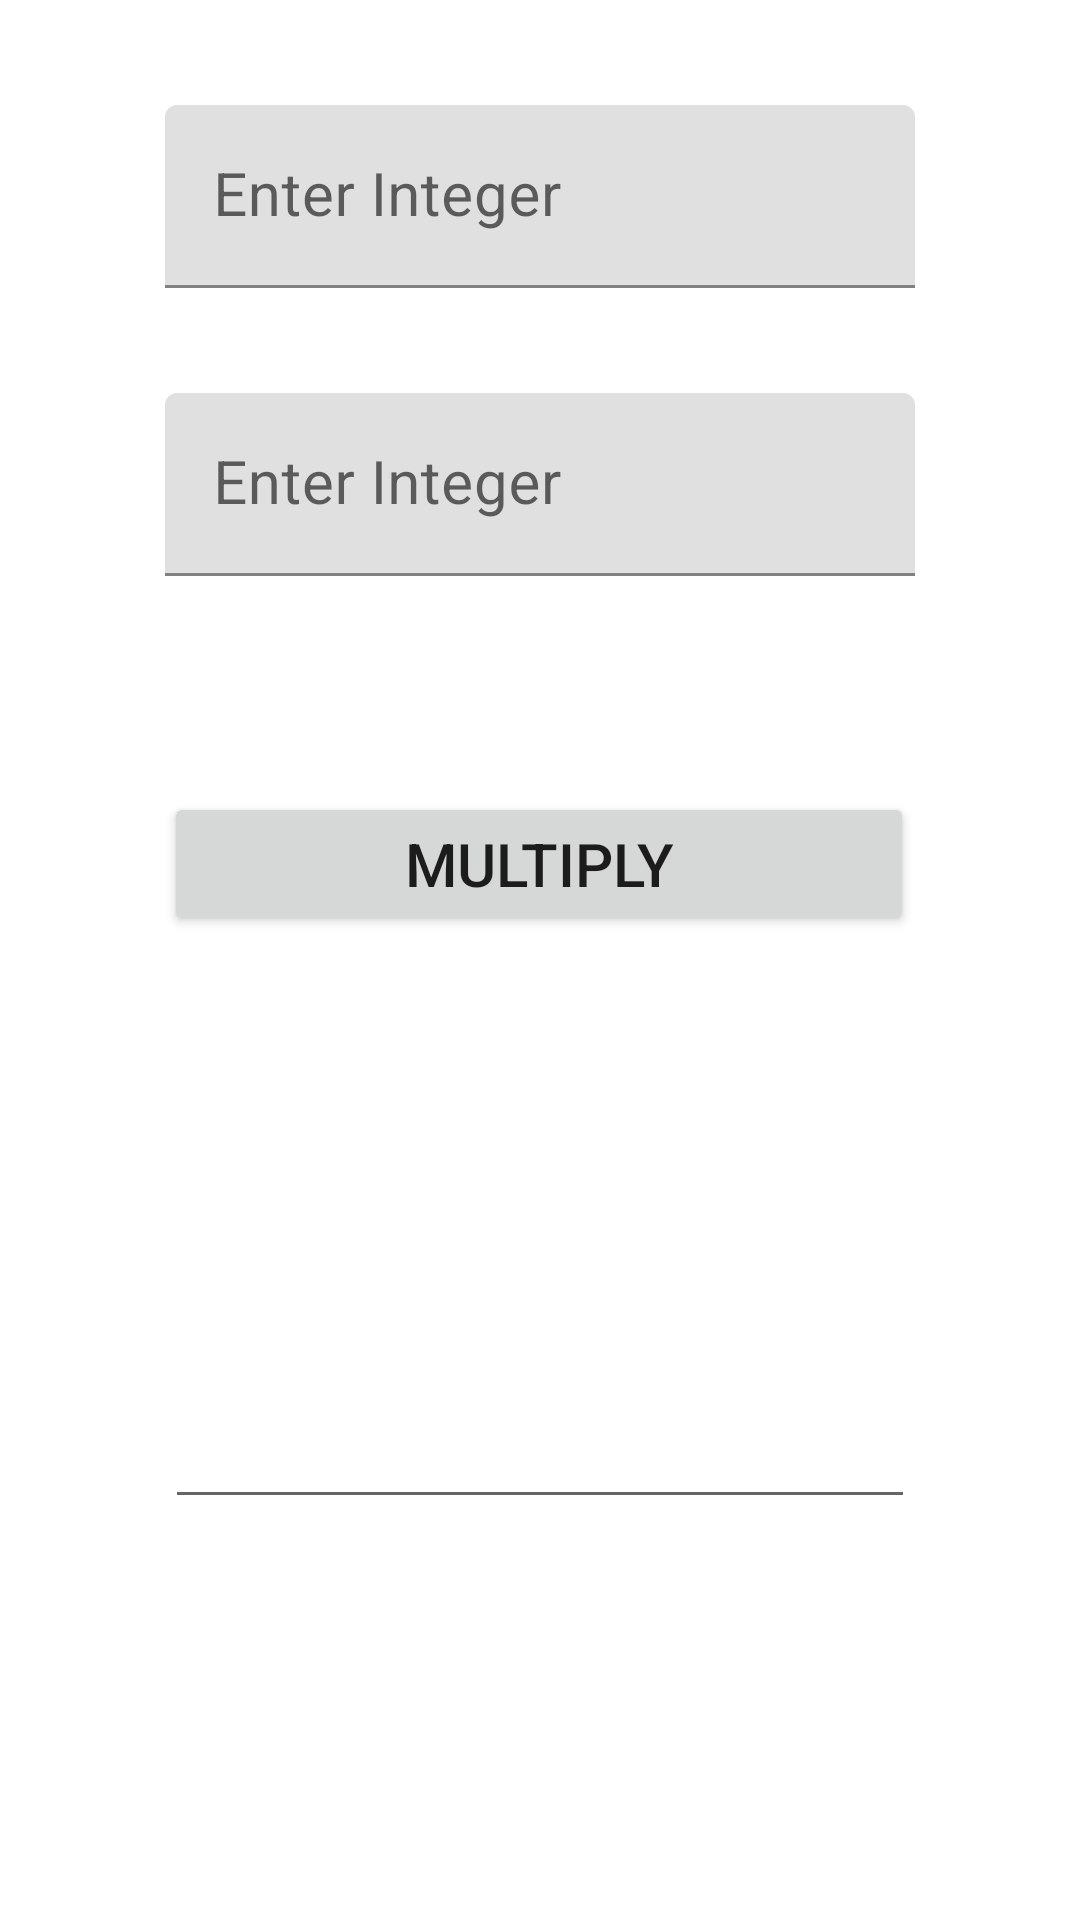

Android layout source for this screen:
<!-- AndroidManifest.xml: application theme Theme.MyRecyclerApplication -->
<!-- res/layout/activity_button.xml -->
<?xml version="1.0" encoding="utf-8"?>
<androidx.constraintlayout.widget.ConstraintLayout
    xmlns:android="http://schemas.android.com/apk/res/android"
    xmlns:tools="http://schemas.android.com/tools"
    xmlns:app="http://schemas.android.com/apk/res-auto"
    android:layout_width="match_parent"
    android:layout_height="match_parent"
    tools:context=".ActivityButton">

    <com.google.android.material.textfield.TextInputLayout
        android:id="@+id/textInputLayout"
        android:layout_width="@dimen/activity_button_widget_width"
        android:layout_height="wrap_content"
        android:layout_marginTop="@dimen/global_margin_topmost"
        app:layout_constraintEnd_toEndOf="parent"
        app:layout_constraintStart_toStartOf="parent"
        app:layout_constraintTop_toTopOf="parent">

        <com.google.android.material.textfield.TextInputEditText
            android:id="@+id/activityButtonInputOneEditText"
            android:layout_width="match_parent"
            android:layout_height="wrap_content"
            android:hint="@string/activity_button_hint"
            android:textSize="@dimen/global_title_text_size"
            android:inputType="number"
            android:maxLength="4"
            />
    </com.google.android.material.textfield.TextInputLayout>

    <com.google.android.material.textfield.TextInputLayout
        android:id="@+id/textInputLayout2"
        android:layout_width="@dimen/activity_button_widget_width"
        android:layout_height="wrap_content"
        app:layout_constraintEnd_toEndOf="parent"
        app:layout_constraintStart_toStartOf="parent"
        app:layout_constraintTop_toBottomOf="@+id/textInputLayout">

        <com.google.android.material.textfield.TextInputEditText
            android:id="@+id/activityButtonInputTwoEditText"
            android:layout_width="match_parent"
            android:layout_height="wrap_content"
            android:layout_marginTop="@dimen/global_margin_topmost"
            android:hint="@string/activity_button_hint"
            android:textSize="@dimen/global_title_text_size"
            android:inputType="number"
            android:maxLength="4"
            />
    </com.google.android.material.textfield.TextInputLayout>

    <Button
        android:id="@+id/activityButtonButton"
        android:layout_width="@dimen/activity_button_widget_width"
        android:layout_height="wrap_content"
        android:layout_marginTop="72dp"
        android:text="MULTIPLY"
        android:textSize="@dimen/global_title_text_size"
        app:layout_constraintEnd_toEndOf="parent"
        android:padding="@dimen/global_padding_10dp"
        app:layout_constraintHorizontal_bias="0.498"
        app:layout_constraintStart_toStartOf="parent"
        app:layout_constraintTop_toBottomOf="@+id/textInputLayout2" />

    <EditText
        android:id="@+id/activityButtonResultEditText"
        android:layout_width="@dimen/activity_button_widget_width"
        android:layout_height="wrap_content"
        android:padding="@dimen/global_padding_10dp"
        android:textSize="@dimen/global_30sp_text_size"
        android:textAlignment="center"
        app:layout_constraintBottom_toBottomOf="parent"
        app:layout_constraintEnd_toEndOf="parent"
        app:layout_constraintStart_toStartOf="parent"
        app:layout_constraintTop_toBottomOf="@+id/activityButtonButton" />
</androidx.constraintlayout.widget.ConstraintLayout>
<!-- resources referenced by this layout -->
<resources>
  <dimen name="activity_button_widget_width">250dp</dimen>
  <dimen name="global_30sp_text_size">30sp</dimen>
  <dimen name="global_margin_topmost">35dp</dimen>
  <dimen name="global_padding_10dp">10dp</dimen>
  <dimen name="global_title_text_size">20sp</dimen>
  <string name="activity_button_hint">Enter Integer</string>
  <style name="Theme.MyRecyclerApplication" parent="Theme.MaterialComponents.DayNight.DarkActionBar">
          
          <item name="colorPrimary">@color/purple_500</item>
          <item name="colorPrimaryVariant">@color/purple_700</item>
          <item name="colorOnPrimary">@color/white</item>
          
          <item name="colorSecondary">@color/teal_200</item>
          <item name="colorSecondaryVariant">@color/teal_700</item>
          <item name="colorOnSecondary">@color/black</item>
          
          <item name="android:statusBarColor">?attr/colorPrimaryVariant</item>
          
      </style>
  <color name="purple_500">#FF6200EE</color>
  <color name="purple_700">#FF3700B3</color>
  <color name="white">#FFFFFFFF</color>
  <color name="teal_200">#FF03DAC5</color>
  <color name="teal_700">#FF018786</color>
  <color name="black">#FF000000</color>
</resources>
